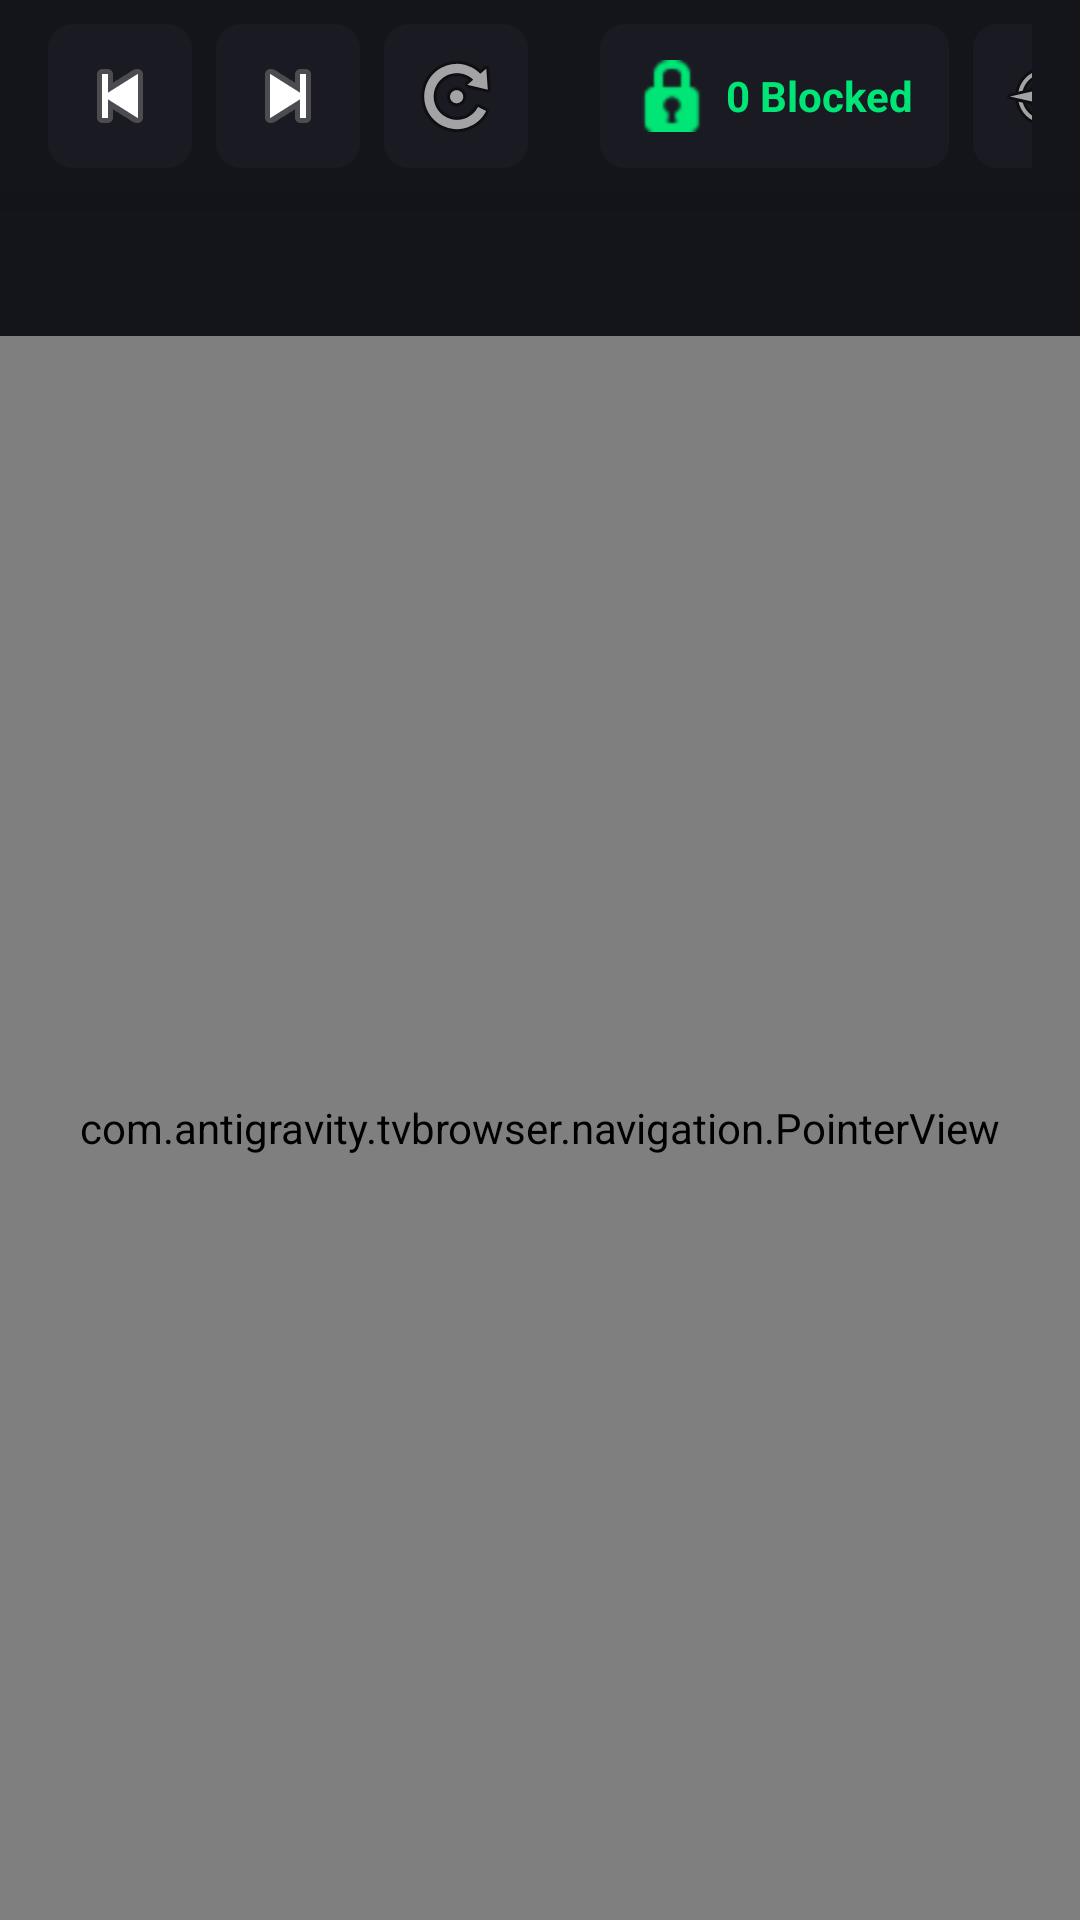

Produce the Android XML layout that renders to this screen, including the resource entries it uses.
<!-- AndroidManifest.xml: application theme Theme.AGYTVBrowser -->
<!-- res/layout/activity_main.xml -->
<?xml version="1.0" encoding="utf-8"?>
<RelativeLayout xmlns:android="http://schemas.android.com/apk/res/android"
    xmlns:app="http://schemas.android.com/apk/res-auto"
    android:id="@+id/main_root"
    android:layout_width="match_parent"
    android:layout_height="match_parent"
    android:background="@color/bg_dark">

    
    <LinearLayout
        android:id="@+id/top_bar"
        android:layout_width="match_parent"
        android:layout_height="64dp"
        android:layout_alignParentTop="true"
        android:background="@color/bg_topbar"
        android:gravity="center_vertical"
        android:orientation="horizontal"
        android:paddingHorizontal="16dp"
        android:elevation="8dp">

        <ImageButton
            android:id="@+id/btn_back"
            style="@style/TVButton"
            android:layout_width="48dp"
            android:layout_height="48dp"
            android:contentDescription="Back"
            android:src="@android:drawable/ic_media_previous" />

        <ImageButton
            android:id="@+id/btn_forward"
            style="@style/TVButton"
            android:layout_width="48dp"
            android:layout_height="48dp"
            android:layout_marginStart="8dp"
            android:contentDescription="Forward"
            android:src="@android:drawable/ic_media_next" />

        <ImageButton
            android:id="@+id/btn_refresh"
            style="@style/TVButton"
            android:layout_width="48dp"
            android:layout_height="48dp"
            android:layout_marginStart="8dp"
            android:contentDescription="Refresh"
            android:src="@android:drawable/ic_menu_rotate" />

        
        <EditText
            android:id="@+id/et_url"
            style="@style/TVButton"
            android:layout_width="0dp"
            android:layout_height="48dp"
            android:layout_marginStart="12dp"
            android:layout_marginEnd="12dp"
            android:layout_weight="1"
            android:background="@drawable/bg_tv_button"
            android:hint="@string/url_placeholder"
            android:imeOptions="actionGo"
            android:inputType="textUri"
            android:paddingHorizontal="16dp"
            android:textColor="@color/text_primary"
            android:textColorHint="@color/text_hint"
            android:textSize="16sp" />

        
        <LinearLayout
            android:id="@+id/btn_shield_toggle"
            style="@style/TVButton"
            android:layout_width="wrap_content"
            android:layout_height="48dp"
            android:layout_marginEnd="8dp"
            android:gravity="center_vertical"
            android:orientation="horizontal"
            android:paddingHorizontal="12dp">

            <ImageView
                android:id="@+id/iv_shield_icon"
                android:layout_width="24dp"
                android:layout_height="24dp"
                android:src="@android:drawable/ic_secure"
                app:tint="@color/shield_green" />

            <TextView
                android:id="@+id/tv_shield_count"
                android:layout_width="wrap_content"
                android:layout_height="wrap_content"
                android:layout_marginStart="6dp"
                android:text="0 Blocked"
                android:textColor="@color/shield_green"
                android:textSize="14sp"
                android:textStyle="bold" />
        </LinearLayout>

        
        <ImageButton
            android:id="@+id/btn_mode_toggle"
            style="@style/TVButton"
            android:layout_width="48dp"
            android:layout_height="48dp"
            android:layout_marginEnd="8dp"
            android:contentDescription="Toggle Pointer Mode"
            android:src="@android:drawable/ic_menu_compass" />

        
        <ImageButton
            android:id="@+id/btn_cache"
            style="@style/TVButton"
            android:layout_width="48dp"
            android:layout_height="48dp"
            android:layout_marginEnd="8dp"
            android:contentDescription="Cache Manager"
            android:src="@android:drawable/ic_menu_delete" />

        
        <ImageButton
            android:id="@+id/btn_vault"
            style="@style/TVButton"
            android:layout_width="48dp"
            android:layout_height="48dp"
            android:contentDescription="Password Vault"
            android:src="@android:drawable/ic_lock_lock" />

        
        <ImageButton
            android:id="@+id/btn_settings"
            style="@style/TVButton"
            android:layout_width="48dp"
            android:layout_height="48dp"
            android:layout_marginStart="8dp"
            android:contentDescription="Settings"
            android:src="@android:drawable/ic_menu_manage" />

    </LinearLayout>

    
    <HorizontalScrollView
        android:id="@+id/tab_strip_scroll"
        android:layout_width="match_parent"
        android:layout_height="48dp"
        android:layout_below="@id/top_bar"
        android:background="@color/bg_topbar"
        android:fillViewport="true"
        android:scrollbars="none">

        <LinearLayout
            android:id="@+id/tab_strip"
            android:layout_width="wrap_content"
            android:layout_height="match_parent"
            android:gravity="center_vertical"
            android:orientation="horizontal"
            android:paddingHorizontal="8dp" />

    </HorizontalScrollView>

    
    <FrameLayout
        android:id="@+id/webview_container"
        android:layout_width="match_parent"
        android:layout_height="match_parent"
        android:layout_below="@id/tab_strip_scroll">

        <WebView
            android:id="@+id/web_view"
            android:layout_width="match_parent"
            android:layout_height="match_parent"
            android:focusable="true"
            android:focusableInTouchMode="true" />

        
        <com.antigravity.tvbrowser.navigation.PointerView
            android:id="@+id/pointer_view"
            android:layout_width="match_parent"
            android:layout_height="match_parent"
            android:clickable="false"
            android:focusable="false" />

    </FrameLayout>

    
    <FrameLayout
        android:id="@+id/fullscreen_video_container"
        android:layout_width="match_parent"
        android:layout_height="match_parent"
        android:background="#000000"
        android:visibility="gone" />

</RelativeLayout>
<!-- resources referenced by this layout -->
<resources>
  <color name="bg_dark">#0F0F13</color>
  <color name="bg_topbar">#14141B</color>
  <color name="shield_green">#00E676</color>
  <color name="text_hint">#5E5E6C</color>
  <color name="text_primary">#F5F5F7</color>
  <!-- drawable bg_tv_button (drawable) -->
  <?xml version="1.0" encoding="utf-8"?>
  <selector xmlns:android="http://schemas.android.com/apk/res/android">
      <item android:state_focused="true">
          <shape android:shape="rectangle">
              <corners android:radius="8dp" />
              <solid android:color="@color/bg_card_focused" />
              <stroke android:width="2dp" android:color="@color/brand_orange" />
          </shape>
      </item>
      <item>
          <shape android:shape="rectangle">
              <corners android:radius="8dp" />
              <solid android:color="@color/bg_card" />
          </shape>
      </item>
  </selector>
  <string name="url_placeholder">Search or type web address...</string>
  <style name="TVButton">
          <item name="android:background">@drawable/bg_tv_button</item>
          <item name="android:focusable">true</item>
          <item name="android:clickable">true</item>
          <item name="android:padding">12dp</item>
          <item name="android:textColor">@color/text_primary</item>
          <item name="android:textSize">16sp</item>
      </style>
  <style name="Theme.AGYTVBrowser" parent="Theme.MaterialComponents.NoActionBar">
          <item name="colorPrimary">@color/brand_orange</item>
          <item name="colorPrimaryVariant">@color/brand_orange_light</item>
          <item name="colorOnPrimary">@color/text_primary</item>
          <item name="colorSecondary">@color/accent_blue</item>
          <item name="android:windowBackground">@color/bg_dark</item>
          <item name="android:textColorPrimary">@color/text_primary</item>
      </style>
  <color name="bg_card_focused">#2A2A38</color>
  <color name="brand_orange">#FF5722</color>
  <color name="bg_card">#1A1A22</color>
  <color name="brand_orange_light">#FF7043</color>
  <color name="accent_blue">#3D5AFE</color>
</resources>
